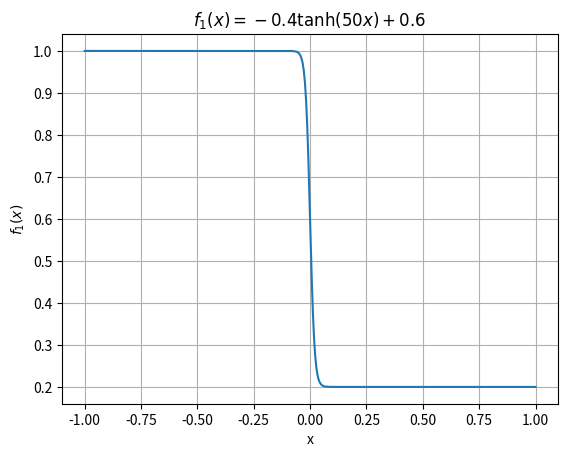

Recreate this plot in Python.
import numpy as np
import matplotlib.pyplot as plt

# Definir la función f1(x)
def f1(x):
    return -0.4 * np.tanh(50 * x) + 0.6

# Crear los valores de x
x = np.linspace(-1, 1, 400)

# Calcular los valores de f1(x)
y = f1(x)

# Graficar f1(x)
plt.plot(x, y)
plt.title('$f_1(x) = -0.4 \\tanh(50x) + 0.6$')
plt.xlabel('x')
plt.ylabel('$f_1(x)$')
plt.grid(True)
plt.show()